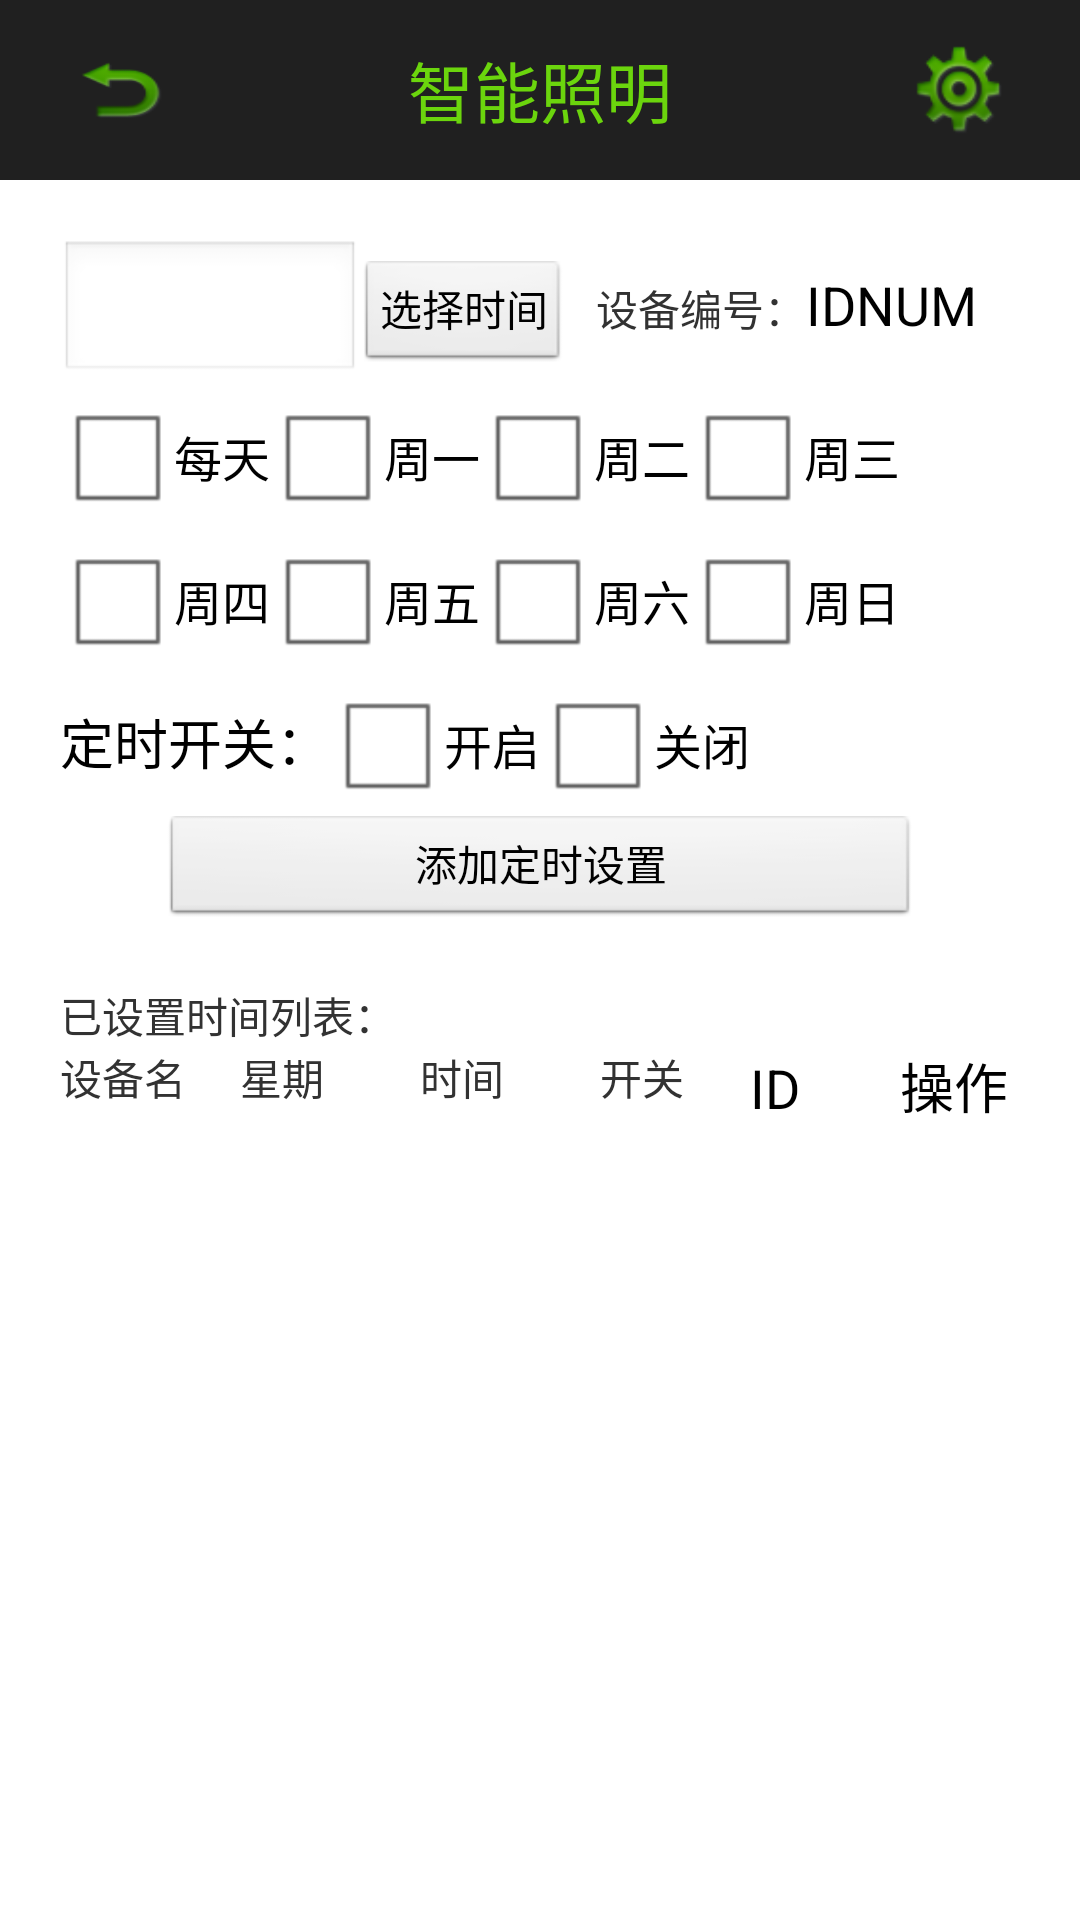

Android layout source for this screen:
<!-- AndroidManifest.xml: application theme android:Theme.Light.NoTitleBar -->
<!-- res/layout/settime.xml -->
<?xml version="1.0" encoding="utf-8"?>
<LinearLayout xmlns:android="http://schemas.android.com/apk/res/android"
    android:layout_width="match_parent"
    android:layout_height="match_parent"

    android:orientation="vertical" >
    
    <LinearLayout
        android:id="@+id/head"
        android:layout_width="match_parent"
        android:layout_height="60dp"
        android:background="@drawable/headbj"
        android:gravity="center"
        android:orientation="horizontal" >

        <TextView
            android:id="@+id/back"
            android:layout_width="40dp"
            android:layout_height="30dp"
            android:layout_marginLeft="20dp"
            android:background="@drawable/backclick" />

        <LinearLayout
            android:layout_width="wrap_content"
            android:layout_height="fill_parent"
            android:layout_weight="1"
            android:gravity="center_vertical|center" >
 			<TextView
                android:id="@+id/textView126"
                android:layout_width="wrap_content"
                android:layout_height="wrap_content"
                android:gravity="center"
                android:layout_weight="1"
                android:text="@string/telelogo"
                android:textColor="#6BD50D"
                android:textSize="22sp" />
            
        </LinearLayout>

        <TextView
            android:id="@+id/setauto"
            android:layout_width="40dp"
            android:layout_height="40dp"
            android:layout_marginRight="20dp"
            android:background="@drawable/set"
            android:clickable="true" />
    </LinearLayout>

    <LinearLayout
        android:id="@+id/shezhi"
        android:layout_width="match_parent"
        android:layout_height="wrap_content"
                android:layout_marginLeft="20dp"
        android:layout_marginRight="20dp"
        android:orientation="vertical" >

        <LinearLayout
            android:layout_width="match_parent"
            android:layout_height="20dp"
            android:orientation="horizontal" >
        </LinearLayout>

        <LinearLayout
            android:layout_width="fill_parent"
            android:layout_height="wrap_content"
            android:orientation="horizontal" >

            <EditText
                android:id="@+id/showtime"
                android:layout_width="100dp"
                android:layout_height="wrap_content"
                android:editable="false"
                />

            <Button
                android:id="@+id/picktime"
                style="?android:attr/buttonStyleSmall"
                android:layout_width="wrap_content"
                android:layout_height="wrap_content"
                android:text="@string/choosetime" />

            <TextView
                android:id="@+id/textView2"
                android:layout_width="wrap_content"
                android:layout_height="wrap_content"
                android:layout_marginLeft="10dp"
                android:text="@string/device_ID"
                android:textAppearance="?android:attr/textAppearanceSmall" />

            <TextView
                android:id="@+id/lampname"
                android:layout_width="wrap_content"
                android:layout_height="wrap_content"
                android:text="IDNUM"
                android:textAppearance="?android:attr/textAppearanceMedium" />

        </LinearLayout>

        <LinearLayout
            android:layout_width="wrap_content"
            android:layout_height="wrap_content" >

            <CheckBox
                android:id="@+id/checkBox1"
                android:layout_width="wrap_content"
                android:layout_height="wrap_content"
                android:text="@string/everyday" />

            <CheckBox
                android:id="@+id/checkBox2"
                android:layout_width="wrap_content"
                android:layout_height="wrap_content"
                android:text="@string/Mon" />

            <CheckBox
                android:id="@+id/checkBox3"
                android:layout_width="wrap_content"
                android:layout_height="wrap_content"
                android:text="@string/Tus" />

            <CheckBox
                android:id="@+id/checkBox4"
                android:layout_width="wrap_content"
                android:layout_height="wrap_content"
                android:text="@string/Wed" />
        </LinearLayout>

        <LinearLayout
            android:layout_width="match_parent"
            android:layout_height="wrap_content" >

            <CheckBox
                android:id="@+id/checkBox5"
                android:layout_width="wrap_content"
                android:layout_height="wrap_content"
                android:text="@string/Thu" />

            <CheckBox
                android:id="@+id/checkBox6"
                android:layout_width="wrap_content"
                android:layout_height="wrap_content"
                android:text="@string/Fri" />

            <CheckBox
                android:id="@+id/checkBox7"
                android:layout_width="wrap_content"
                android:layout_height="wrap_content"
                android:text="@string/Sta" />

            <CheckBox
                android:id="@+id/checkBox8"
                android:layout_width="wrap_content"
                android:layout_height="wrap_content"
                android:text="@string/Sun" />
        </LinearLayout>

        <LinearLayout
            android:layout_width="match_parent"
            android:layout_height="wrap_content" >

            <TextView
                android:id="@+id/textView1"
                android:layout_width="wrap_content"
                android:layout_height="wrap_content"
                android:text="@string/Timer_Switch"
                android:textAppearance="?android:attr/textAppearanceMedium" />

            <CheckBox
                android:id="@+id/checkBox9"
                android:layout_width="wrap_content"
                android:layout_height="wrap_content"
                android:text="@string/on" />

            <CheckBox
                android:id="@+id/checkBox10"
                android:layout_width="wrap_content"
                android:layout_height="wrap_content"
                android:text="@string/off" />
        </LinearLayout>

        <LinearLayout
            android:layout_width="match_parent"
            android:layout_height="wrap_content"
            android:gravity="center_horizontal|center"
            android:orientation="vertical" >

            <Button
                android:id="@+id/savetime"
                style="?android:attr/buttonStyleSmall"
                android:layout_width="250dp"
                android:layout_height="wrap_content"
                android:text="@string/addtimer" />
        </LinearLayout>
    </LinearLayout>

    <LinearLayout
        android:id="@+id/liebiao"
        android:layout_width="match_parent"
        android:layout_height="wrap_content"
        android:layout_marginLeft="20dp"
        android:layout_marginRight="20dp"
        android:layout_marginTop="20dp"
        android:orientation="vertical" >

        <TextView
            android:id="@+id/textView3"
            android:layout_width="wrap_content"
            android:layout_height="wrap_content"
            android:text="@string/Timerlist"
            android:textAppearance="?android:attr/textAppearanceSmall" />
        <LinearLayout
    android:layout_width="match_parent"
    android:layout_height="match_parent"
    android:orientation="horizontal" >

    <LinearLayout
        android:layout_width="wrap_content"
        android:layout_height="wrap_content" >

        <TextView
            android:id="@+id/lampnamex"
            android:layout_width="50dp"
            android:layout_height="wrap_content"
            android:text="@string/timer_devicename" />

        <TextView
            android:id="@+id/dayx"
            android:layout_width="50dp"
            android:layout_height="wrap_content"
            android:layout_marginLeft="10dp"
            android:text="@string/timer_week" />

        <TextView
            android:id="@+id/timex"
            android:layout_width="50dp"
            android:layout_height="wrap_content"
            android:layout_marginLeft="10dp"
            android:text="@string/timer_time" />

        <TextView
            android:id="@+id/opx"
            android:layout_width="50dp"
            android:layout_height="wrap_content"
            android:layout_marginLeft="10dp"
            android:text="@string/timer_switch" />
    </LinearLayout>

    <LinearLayout
        android:layout_width="wrap_content"
        android:layout_height="wrap_content" >

        <TextView
            android:id="@+id/lampidx"
            android:layout_width="50dp"
            android:layout_height="wrap_content"
            android:text="ID"
            android:textAppearance="?android:attr/textAppearanceMedium" />

        <TextView
            android:id="@+id/delete"
            android:layout_width="wrap_content"
            android:layout_height="wrap_content"
            android:text="@string/timer_opeation"
            android:clickable="true"
            android:textAppearance="?android:attr/textAppearanceMedium" />

    </LinearLayout>

</LinearLayout>

        <ListView
            android:id="@+id/listView1"
            android:layout_width="match_parent"
            android:layout_height="wrap_content" >
        </ListView>

    </LinearLayout>
 
</LinearLayout>
<!-- resources referenced by this layout -->
<resources>
  <!-- drawable backclick (drawable) -->
  <?xml version="1.0" encoding="utf-8"?>
   <selector xmlns:android="http://schemas.android.com/apk/res/android">
       <item android:state_focused="true" android:state_pressed="true" android:drawable="@drawable/backto" />
       <item android:state_focused="false" android:state_pressed="true" android:drawable="@drawable/backto" />
       <item android:state_focused="true" android:drawable="@drawable/backto" />
       <item android:state_focused="false" android:drawable="@drawable/backto" />
   </selector>
  <!-- drawable headbj: png bitmap (drawable-mdpi, 118 bytes) -->
  <!-- drawable set: png bitmap (drawable-xhdpi, 7026 bytes) -->
  <!-- drawable tele2: png bitmap (drawable-xhdpi, 9868 bytes) -->
  <string name="Fri">周五</string>
  <string name="Mon">周一</string>
  <string name="Sta">周六</string>
  <string name="Sun">周日</string>
  <string name="Thu">周四</string>
  <string name="Timer_Switch">定时开关：</string>
  <string name="Timerlist">已设置时间列表：</string>
  <string name="Tus">周二</string>
  <string name="Wed">周三</string>
  <string name="addtimer">添加定时设置</string>
  <string name="choosetime">选择时间</string>
  <string name="device_ID">设备编号：</string>
  <string name="everyday">每天</string>
  <string name="off">关闭 </string>
  <string name="on">开启</string>
  <string name="telelogo">智能照明</string>
  <string name="timer_devicename">设备名</string>
  <string name="timer_opeation">操作</string>
  <string name="timer_switch">开关</string>
  <string name="timer_time">时间</string>
  <string name="timer_week">星期</string>
  <!-- drawable backto: png bitmap (drawable-xhdpi, 5275 bytes) -->
</resources>
